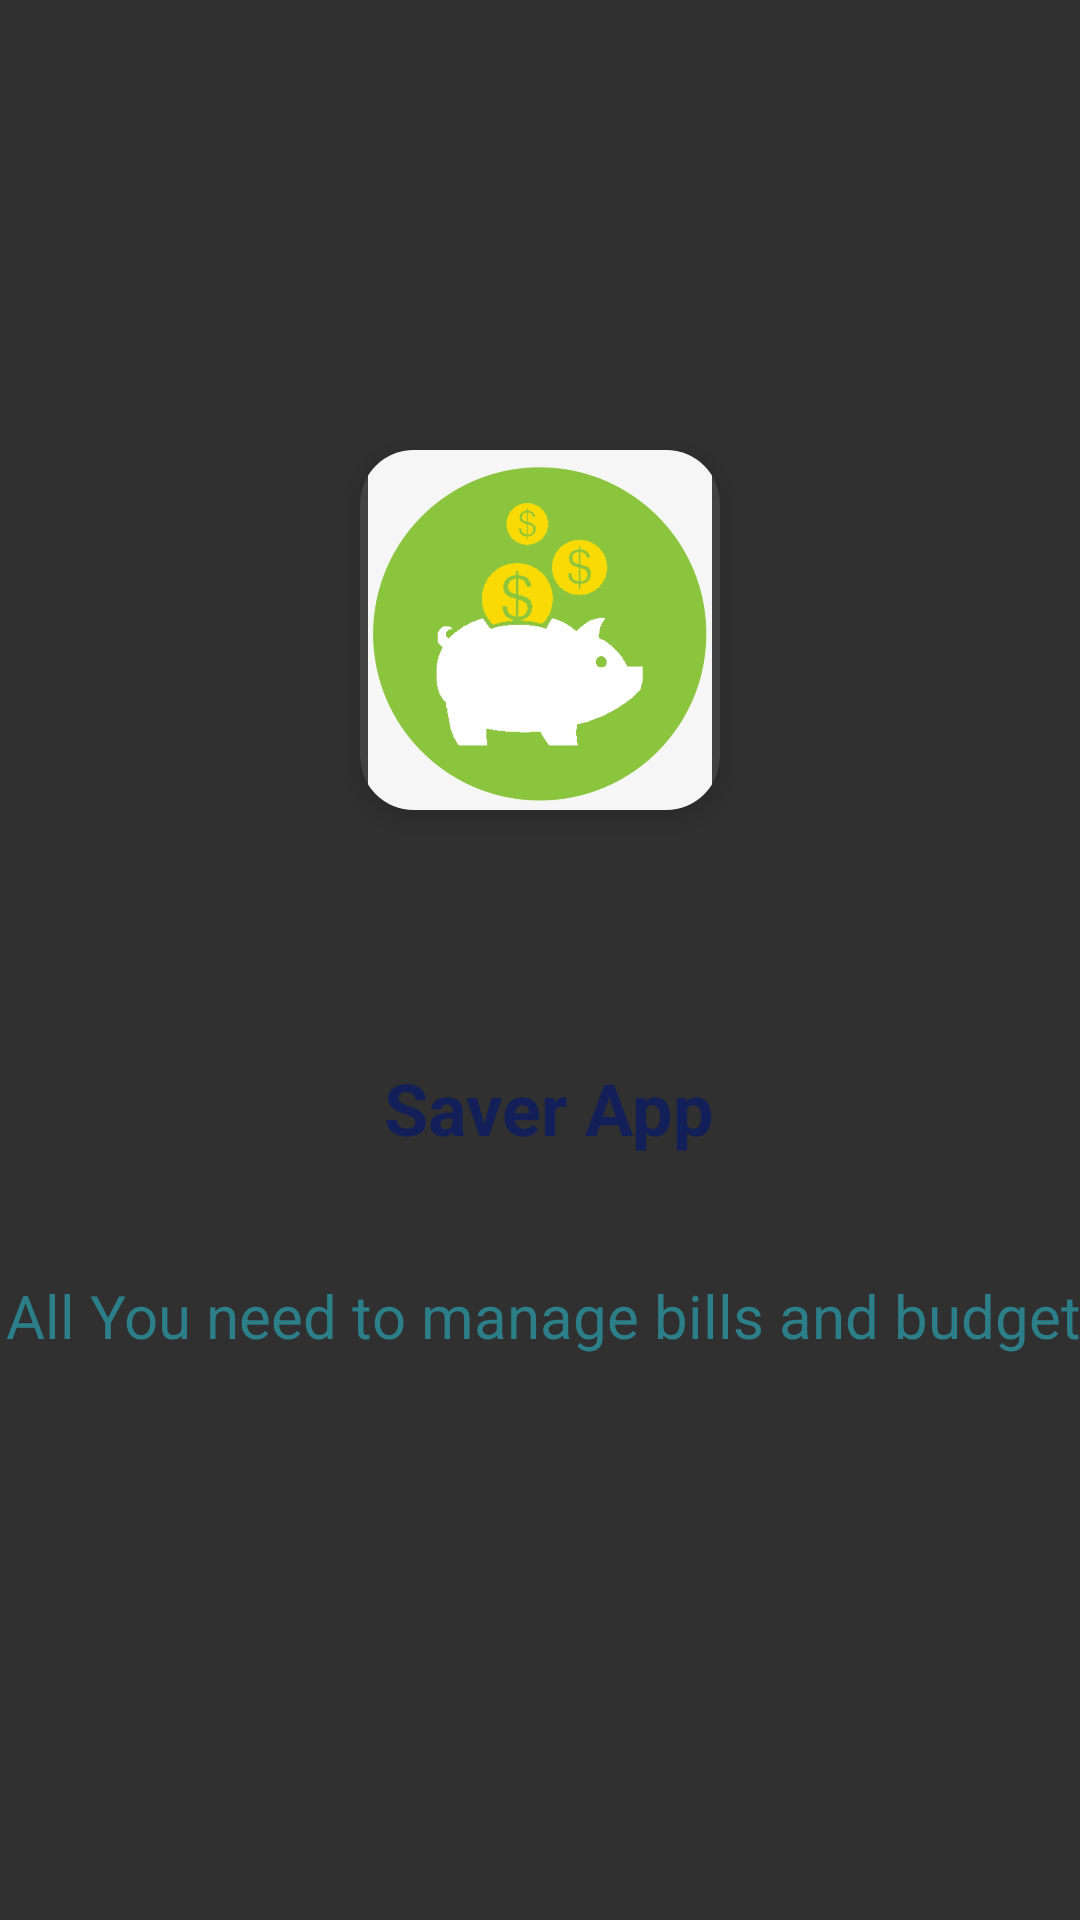

Produce the Android XML layout that renders to this screen, including the resource entries it uses.
<!-- AndroidManifest.xml: application theme Theme.Design.NoActionBar -->
<!-- res/layout/activity_splash.xml -->
<?xml version="1.0" encoding="utf-8"?>
<RelativeLayout xmlns:android="http://schemas.android.com/apk/res/android"
    xmlns:tools="http://schemas.android.com/tools"
    android:layout_width="match_parent"
    android:layout_height="match_parent"
    xmlns:app="http://schemas.android.com/apk/res-auto"
    android:background="@drawable/bg"
    tools:context=".SplashActivity">

    <androidx.cardview.widget.CardView
        android:id="@+id/iv_splash_logo"
        app:cardCornerRadius="18dp"
        app:cardElevation="5dp"
        android:layout_width="120dp"
        android:layout_height="120dp"
        android:layout_centerHorizontal="true"
        android:layout_marginTop="150dp">

        <ImageView
            android:layout_width="match_parent"
            android:layout_height="match_parent"
            android:contentDescription="@string/app_name"
            android:src="@drawable/appicon" />

    </androidx.cardview.widget.CardView>

    <TextView
        android:id="@+id/textView"
        android:layout_width="113dp"
        android:layout_height="71dp"
        android:layout_below="@+id/iv_splash_logo"
        android:layout_alignStart="@+id/iv_splash_logo"
        android:layout_alignEnd="@+id/iv_splash_logo"
        android:layout_marginStart="8dp"
        android:layout_marginTop="83dp"
        android:layout_marginEnd="-1dp"
        android:text="Saver App"
        android:textColor="#131F59"
        android:textSize="24sp"
        android:textStyle="bold" />

    <TextView
        android:id="@+id/textView2"
        android:layout_width="wrap_content"
        android:layout_height="wrap_content"
        android:layout_below="@+id/textView"
        android:layout_alignEnd="@+id/textView"
        android:layout_marginTop="1dp"
        android:layout_marginEnd="-120dp"
        android:text="All You need to manage bills and budget"
        android:textColor="#2C7E88"
        android:textSize="20sp" />


</RelativeLayout>
<!-- resources referenced by this layout -->
<resources>
  <!-- drawable appicon: png bitmap (drawable-v24, 152049 bytes) -->
  <string name="app_name">Saver</string>
</resources>
